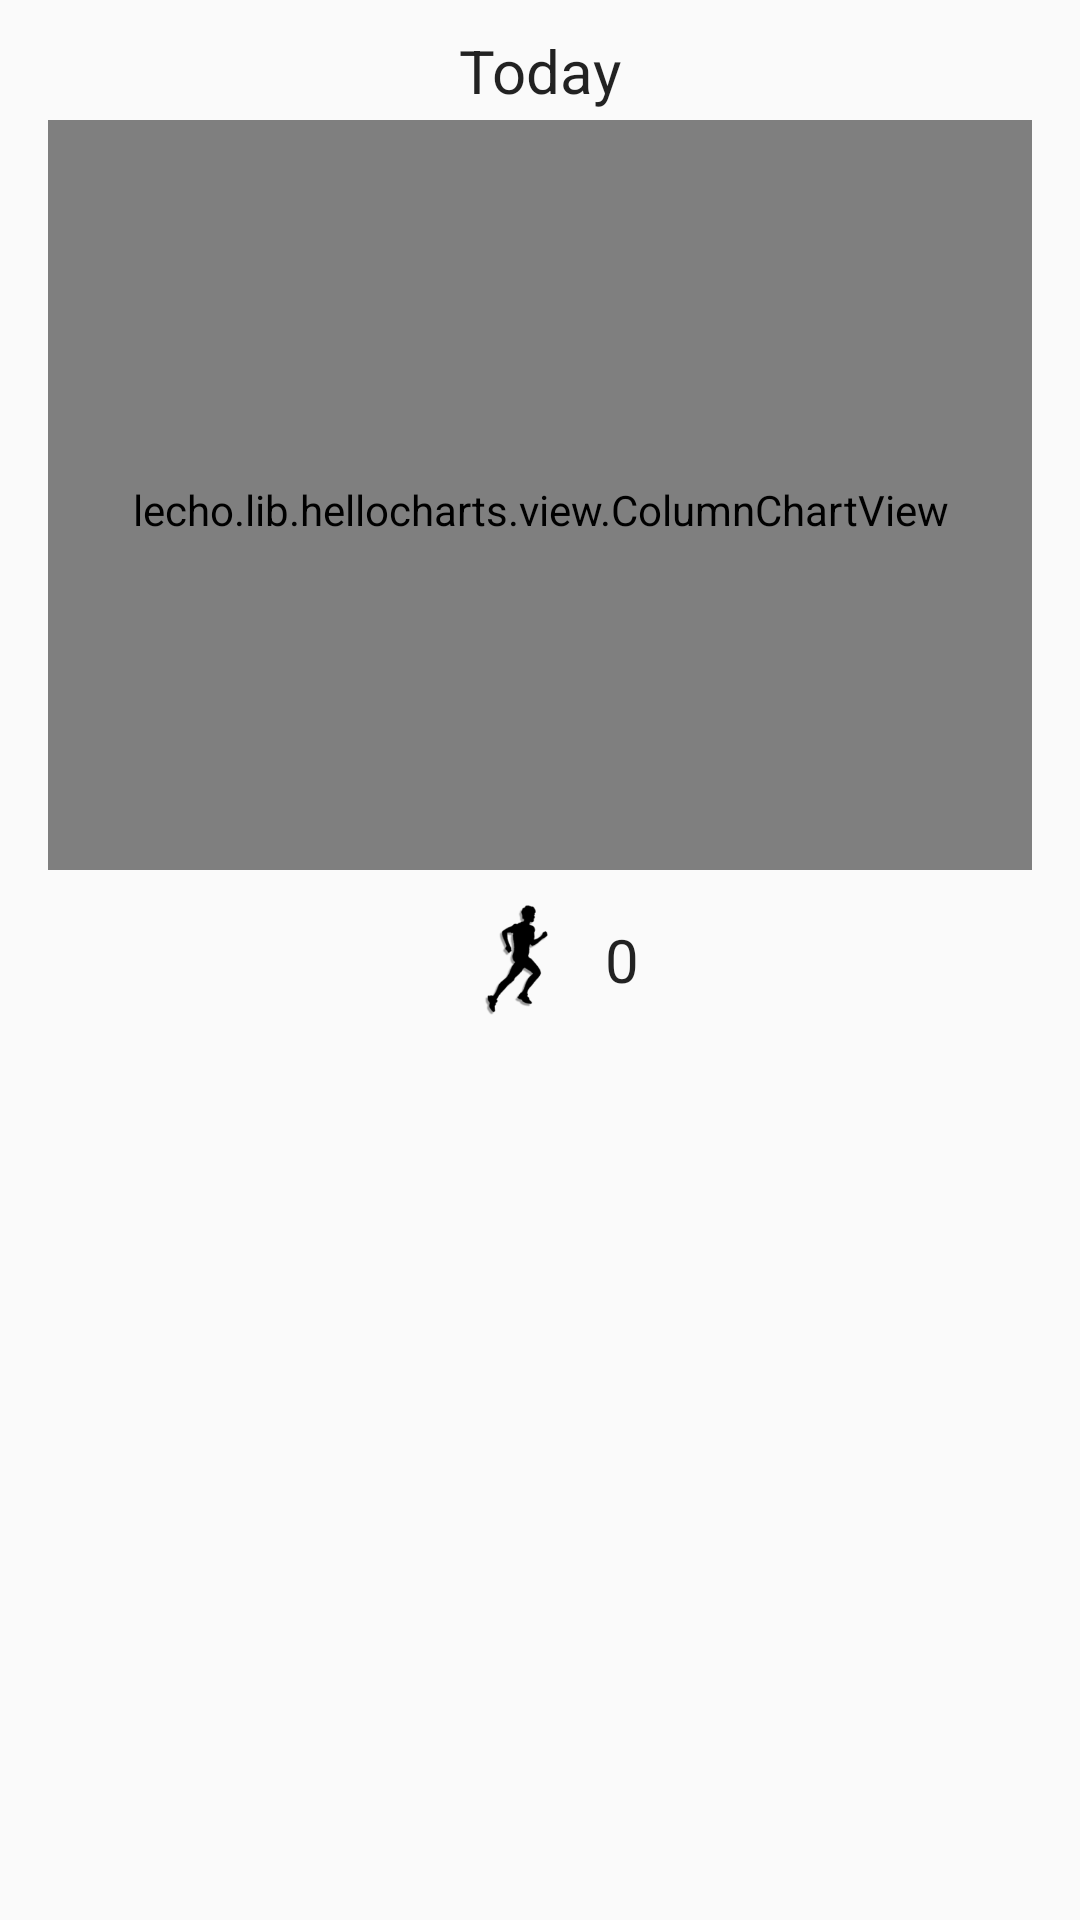

Layout XML and referenced resources for this Android screen:
<!-- AndroidManifest.xml: application theme AppTheme -->
<!-- res/layout/fragment_step_month.xml -->
<?xml version="1.0" encoding="utf-8"?>
<FrameLayout
    android:orientation="vertical"
    android:layout_width="match_parent"
    android:layout_height="match_parent"
    xmlns:android="http://schemas.android.com/apk/res/android">
    <TextView
        android:textSize="20sp"
        android:textColor="@color/black"
        android:layout_gravity="center_horizontal"
        android:id="@+id/tvMonthDetailHeader"
        android:layout_width="wrap_content"
        android:layout_height="wrap_content"
        android:layout_marginTop="10dp"
        android:text="@string/today" />
    <ScrollView
        android:id="@+id/scrollView"
        android:scrollbars="none"
        android:layout_width="match_parent"
        android:layout_height="match_parent"
        android:layout_marginTop="40dp">
        <LinearLayout
            android:gravity="center"
            android:orientation="vertical"
            android:paddingLeft="16dp"
            android:paddingRight="16dp"
            android:paddingBottom="16dp"
            android:layout_width="match_parent"
            android:layout_height="wrap_content">
            <RelativeLayout xmlns:android="http://schemas.android.com/apk/res/android"
                android:layout_width="match_parent"
                android:layout_height="250dp"
                android:background="@mipmap/day_details_bg_sport">

                <lecho.lib.hellocharts.view.ColumnChartView
                    android:id="@+id/lcvColumnChart"
                    android:paddingTop="10dp"
                    android:paddingLeft="10dp"
                    android:paddingRight="10dp"
                    android:layout_width="match_parent"
                    android:layout_height="match_parent"
                    >
                </lecho.lib.hellocharts.view.ColumnChartView>

            </RelativeLayout>
            <LinearLayout
                android:gravity="center"
                android:layout_width="wrap_content"
                android:layout_height="wrap_content"
                android:layout_marginTop="10dp">
                <ImageView
                    android:layout_width="50dp"
                    android:layout_height="40dp"
                    android:src="@mipmap/day_ic_sport" />
                <TextView
                    android:textSize="20sp"
                    android:textColor="@color/black"
                    android:layout_marginLeft="5dp"
                    android:id="@+id/tvDetailTotalStep"
                    android:layout_width="wrap_content"
                    android:layout_height="wrap_content"
                    android:text="0" />
            </LinearLayout>
        </LinearLayout>
    </ScrollView>
</FrameLayout>
<!-- resources referenced by this layout -->
<resources>
  <color name="black">#dd000000</color>
  <!-- mipmap day_details_bg_sport: png bitmap (mipmap-xxhdpi, 1334 bytes) -->
  <!-- mipmap day_ic_sport: png bitmap (mipmap-xxhdpi, 5595 bytes) -->
  <string name="today">Today</string>
  <style name="AppTheme" parent="Theme.AppCompat.Light.DarkActionBar">
          
          <item name="colorPrimary">@color/colorPrimary</item>
          <item name="colorPrimaryDark">@color/colorPrimaryDark</item>
          <item name="colorAccent">@color/colorAccent</item>
      </style>
  <color name="colorPrimary">#2A47a5</color>
  <color name="colorPrimaryDark">#2A47a5</color>
  <color name="colorAccent">#FF4081</color>
</resources>
